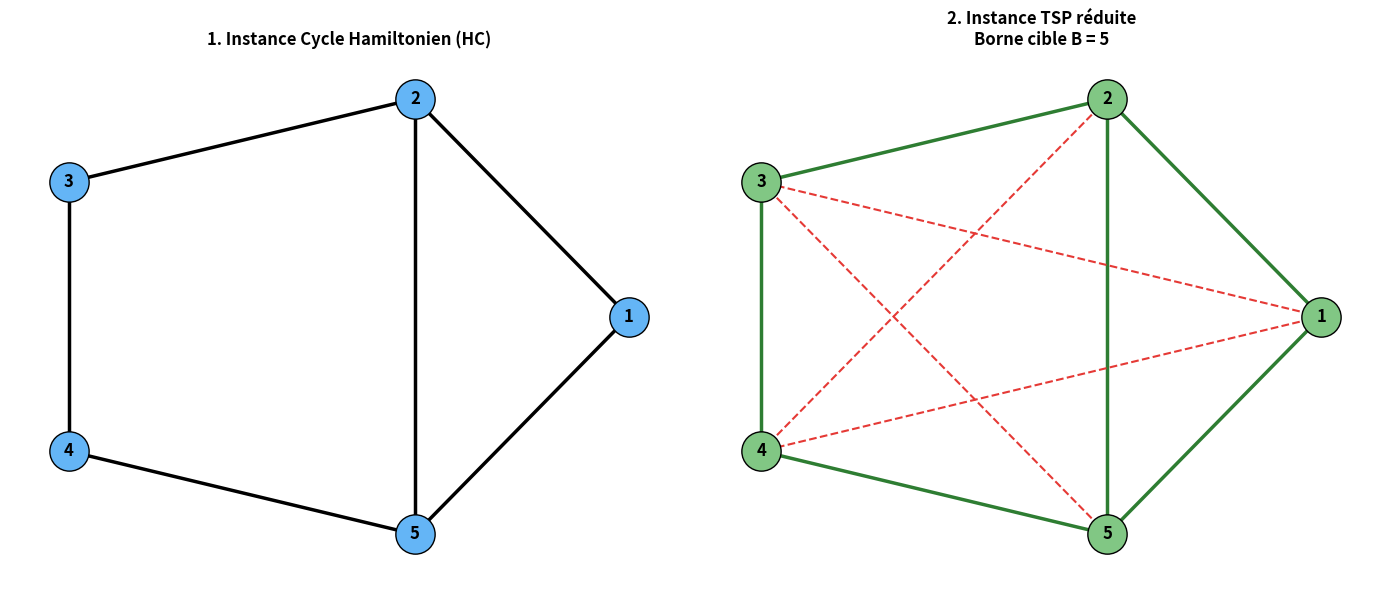
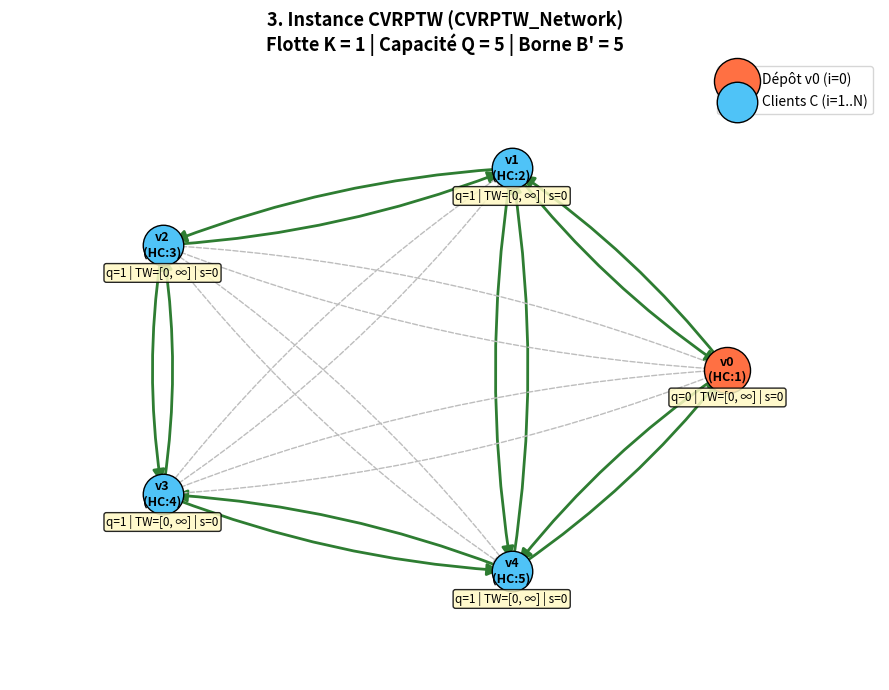

Generate these figures, in order, with matplotlib:
import networkx as nx
import matplotlib.pyplot as plt

class Node:
    """Modélise un sommet du réseau (Dépôt ou Client) avec ses paramètres."""
    def __init__(self, node_id, demand=0, earliest_time=0, latest_time=float('inf'), service_time=0):
        self.node_id = node_id  # Indice i
        self.q = demand         # Demande q_i
        self.e = earliest_time  # Ouverture de la fenêtre e_i
        self.l = latest_time    # Fermeture de la fenêtre l_i
        self.s = service_time   # Temps de service s_i

class CVRPTW_Network:
    """Modélise le graphe orienté complet G = (V, E) et les paramètres du CVRPTW."""
    def __init__(self, n_customers, k_trucks, capacity):
        self.N = n_customers    # Nombre total de clients N
        self.K = k_trucks       # Nombre de camions K
        self.Q = capacity       # Capacité maximale d'un camion Q
        self.B = float('inf')   # Borne de coût B' initialisée par défaut

        # V = {0, 1, ..., N} où 0 est le dépôt
        self.V = list(range(self.N + 1))
        # C = V \ {0} : Ensemble des clients uniquement
        self.C = [node for node in self.V if node != 0]
        # E = {(i, j) : i, j in V, i != j} : Graphe orienté complet
        self.E = [(i, j) for i in self.V for j in self.V if i != j]

        self.nodes = {}
        self.travel_times = {}  # Temps de trajet t_ij

    def add_node(self, node_id, demand=0, e=0, l=float('inf'), s=0):
        self.nodes[node_id] = Node(node_id, demand, e, l, s)

    def set_travel_time(self, i, j, time_val):
        if (i, j) in self.E:
            self.travel_times[(i, j)] = time_val

    def calculate_objective(self, routes):
        """Calcule la fonction objectif Z = Somme(C_ij * X_ij)."""
        total_time = 0
        for route in routes:
            for idx in range(len(route) - 1):
                i = route[idx]
                j = route[idx + 1]
                total_time += self.travel_times.get((i, j), 0)
        return total_time











def reduce_hc_to_tsp(hc_vertices, hc_edges, plot=True):
    tsp_costs = {}
    bound_b = len(hc_vertices)

    for i in hc_vertices:
        for j in hc_vertices:
            if i != j:
                if (i, j) in hc_edges or (j, i) in hc_edges:
                    tsp_costs[(i, j)] = 1
                else:
                    tsp_costs[(i, j)] = 2

    tsp_instance = {
        "vertices": hc_vertices,
        "original_edges": hc_edges,
        "costs": tsp_costs,
        "bound_B": bound_b
    }

    g_hc = nx.Graph()
    g_hc.add_nodes_from(hc_vertices)
    g_hc.add_edges_from(hc_edges)
    pos = nx.circular_layout(g_hc)

    if plot:
        fig, axes = plt.subplots(1, 2, figsize=(14, 6))
        axes[0].set_title("1. Instance Cycle Hamiltonien (HC)", fontweight="bold")
        nx.draw_networkx_nodes(g_hc, pos, ax=axes[0], node_color="#64B5F6", node_size=800, edgecolors="black")
        nx.draw_networkx_labels(g_hc, pos, ax=axes[0], font_weight="bold")
        nx.draw_networkx_edges(g_hc, pos, ax=axes[0], width=2.5)
        axes[0].axis("off")

        g_tsp = nx.Graph()
        g_tsp.add_nodes_from(hc_vertices)
        edges_cost_1 = [(i, j) for (i, j), c in tsp_costs.items() if i < j and c == 1]
        edges_cost_2 = [(i, j) for (i, j), c in tsp_costs.items() if i < j and c == 2]

        axes[1].set_title(f"2. Instance TSP réduite\nBorne cible B = {bound_b}", fontweight="bold")
        nx.draw_networkx_nodes(g_tsp, pos, ax=axes[1], node_color="#81C784", node_size=800, edgecolors="black")
        nx.draw_networkx_labels(g_tsp, pos, ax=axes[1], font_weight="bold")
        nx.draw_networkx_edges(g_tsp, pos, edgelist=edges_cost_1, ax=axes[1], width=2.5, edge_color="#2E7D32")
        nx.draw_networkx_edges(g_tsp, pos, edgelist=edges_cost_2, ax=axes[1], width=1.5, style="dashed", edge_color="#E53935")
        axes[1].axis("off")
        plt.tight_layout()
        plt.show()

    return tsp_instance, pos











    
def reduce_tsp_to_cvrptw(tsp_instance, pos=None, plot=True):
    """
    Réduit une instance TSP en une instance CVRPTW en utilisant les classes Node et CVRPTW_Network[cite: 6, 11].
    Affiche le réseau logistique orienté avec le Dépôt v0 et les paramètres clients relaxés[cite: 6, 11].
    """
    tsp_vertices = tsp_instance["vertices"]
    tsp_costs = tsp_instance["costs"]
    bound_b = tsp_instance["bound_B"]
    n_total = len(tsp_vertices)

    # Correspondance entre les sommets TSP et les indices [0, 1, ..., n-1] du CVRPTW (0 = Dépôt v0)[cite: 6, 11]
    node_mapping = {original_v: idx for idx, original_v in enumerate(tsp_vertices)}
    reverse_mapping = {idx: original_v for original_v, idx in node_mapping.items()}

    # 1. Instanciation de CVRPTW_Network : k = 1 camion, Q = n (capacité totale)[cite: 11]
    # L'argument bound_b est retiré de l'initialisation pour correspondre à votre classe en mémoire
    cvrptw_net = CVRPTW_Network(
        n_customers=n_total - 1,
        k_trucks=1,
        capacity=n_total
    )
    # Ajout manuel de la borne B' = B[cite: 11]
    cvrptw_net.B = bound_b

    # 2. Création du Dépôt (0) et des Clients (1..n-1) avec relaxation des contraintes[cite: 6, 11]
    for idx in cvrptw_net.V:
        if idx == 0:
            # Dépôt v0 : demande nulle, fenêtre [0, +inf], service 0[cite: 6, 11]
            cvrptw_net.add_node(node_id=0, demand=0, e=0, l=float('inf'), s=0)
        else:
            # Client i in C : demande q_i = 1, fenêtre [0, +inf], service s_i = 0[cite: 11]
            cvrptw_net.add_node(node_id=idx, demand=1, e=0, l=float('inf'), s=0)

    # 3. Transfert des coûts TSP vers les temps de trajet t_ij = c_ij[cite: 11]
    for (u_orig, v_orig), cost in tsp_costs.items():
        i = node_mapping[u_orig]
        j = node_mapping[v_orig]
        cvrptw_net.set_travel_time(i, j, cost)

    # 4. Affichage graphique du réseau CVRPTW orienté
    if plot:
        g_cvrp = nx.DiGraph()
        g_cvrp.add_nodes_from(cvrptw_net.V)

        # Adaptation des positions géométriques aux nouveaux indices 0..N
        if pos is not None:
            pos_cvrp = {node_mapping[orig_v]: coord for orig_v, coord in pos.items()}
        else:
            pos_cvrp = nx.circular_layout(g_cvrp)

        fig, ax = plt.subplots(figsize=(9, 7))
        ax.set_title(
            f"3. Instance CVRPTW (CVRPTW_Network)\n"
            f"Flotte K = {cvrptw_net.K} | Capacité Q = {cvrptw_net.Q} | Borne B' = {cvrptw_net.B}",
            fontsize=13, fontweight="bold"
        )

        # Séparation visuelle entre le Dépôt (0) et les Clients (C)[cite: 6, 11]
        nx.draw_networkx_nodes(g_cvrp, pos_cvrp, nodelist=[0], ax=ax, node_color="#FF7043", node_size=1100, edgecolors="black", label="Dépôt v0 (i=0)")
        nx.draw_networkx_nodes(g_cvrp, pos_cvrp, nodelist=cvrptw_net.C, ax=ax, node_color="#4FC3F7", node_size=850, edgecolors="black", label="Clients C (i=1..N)")

        # Étiquettes internes des sommets
        node_labels = {0: f"v0\n(HC:{reverse_mapping[0]})"}
        for c in cvrptw_net.C:
            node_labels[c] = f"v{c}\n(HC:{reverse_mapping[c]})"
        nx.draw_networkx_labels(g_cvrp, pos_cvrp, labels=node_labels, ax=ax, font_size=9, font_weight="bold")

        # Annotations des paramètres Node (q_i, [e_i, l_i], s_i) sous chaque sommet[cite: 6, 11]
        for idx, (x, y) in pos_cvrp.items():
            node_obj = cvrptw_net.nodes[idx]
            param_text = f"q={node_obj.q} | TW=[{node_obj.e}, ∞] | s={node_obj.s}"
            ax.text(x, y - 0.15, param_text, fontsize=8.5, ha="center",
                    bbox=dict(boxstyle="round,pad=0.2", fc="#FFF9C4", ec="black", alpha=0.85))

        # Tracé des arcs orientés E = {(i, j)}[cite: 2, 6]
        edges_t1 = [(i, j) for (i, j), t in cvrptw_net.travel_times.items() if t == 1]
        edges_t2 = [(i, j) for (i, j), t in cvrptw_net.travel_times.items() if t == 2]

        nx.draw_networkx_edges(g_cvrp, pos_cvrp, edgelist=edges_t1, ax=ax, width=2.0, edge_color="#2E7D32",
                               arrows=True, arrowsize=18, connectionstyle="arc3,rad=0.08")
        nx.draw_networkx_edges(g_cvrp, pos_cvrp, edgelist=edges_t2, ax=ax, width=1.0, style="dashed", edge_color="#BDBDBD",
                               arrows=True, arrowsize=12, connectionstyle="arc3,rad=0.08")

        ax.legend(loc="upper right")
        ax.margins(0.2)
        ax.axis("off")
        plt.tight_layout()
        plt.show()

    return cvrptw_net








import networkx as nx
import matplotlib.pyplot as plt
# --- 1. Définition d'un graphe HC initial à 5 sommets ---
# Cycle existant : 1 -> 2 -> 3 -> 4 -> 5 -> 1 (plus une corde 2-5)
hc_vertices = [1, 2, 3, 4, 5]
hc_edges = [(1, 2), (2, 3), (3, 4), (4, 5), (5, 1), (2, 5)]

# --- 2. Étape 1 : Réduction HC -> TSP (avec affichage des 2 premiers graphes) ---
tsp_instance, fixed_pos = reduce_hc_to_tsp(hc_vertices, hc_edges, plot=True)

# --- 3. Étape 2 : Réduction TSP -> CVRPTW (avec affichage du réseau orienté CVRPTW) ---
cvrptw_network = reduce_tsp_to_cvrptw(tsp_instance, pos=fixed_pos, plot=True)

# --- 4. Vérification via la fonction objectif de CVRPTW_Network ---
# Route valide suivant les vraies arêtes : Dépôt(0) -> v1 -> v2 -> v3 -> v4 -> Dépôt(0)
valid_route = [[0, 1, 2, 3, 4, 0]]
cost_valid = cvrptw_network.calculate_objective(valid_route)

# Route invalide empruntant des arêtes de pénalité (ex: 0 -> 2 -> 4 -> 1 -> 3 -> 0)
invalid_route = [[0, 2, 4, 1, 3, 0]]
cost_invalid = cvrptw_network.calculate_objective(invalid_route)

print(f"Borne B' maximale autorisée : {cvrptw_network.B}")
print(f"Temps de conduite de la tournée valide {valid_route[0]} : {cost_valid} (<= B' : Solution réalisable)")
print(f"Temps de conduite de la tournée invalide {invalid_route[0]} : {cost_invalid} (> B' : Pas un cycle Hamiltonien)")
